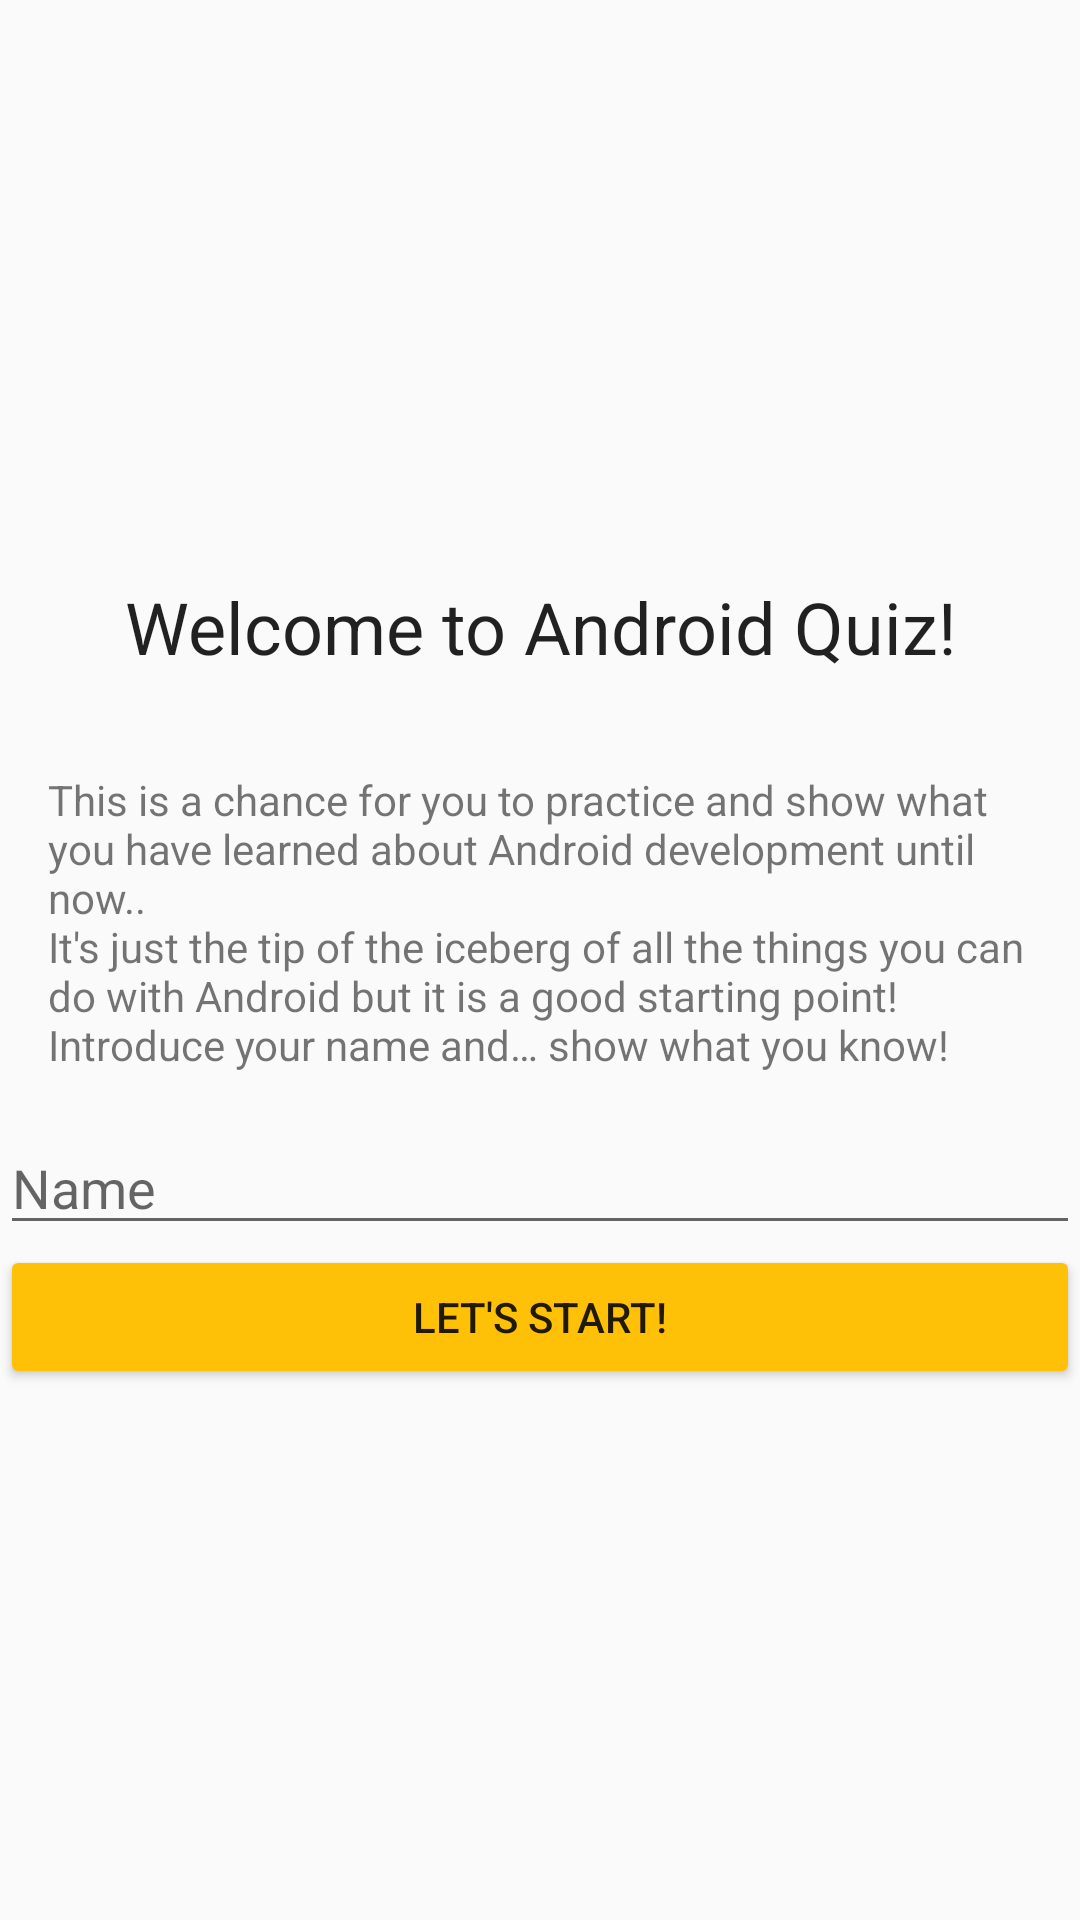

Layout XML and referenced resources for this Android screen:
<!-- AndroidManifest.xml: application theme AppTheme -->
<!-- res/layout/activity_intro.xml -->
<?xml version="1.0" encoding="utf-8"?>
<LinearLayout xmlns:android="http://schemas.android.com/apk/res/android"
    xmlns:app="http://schemas.android.com/apk/res-auto"
    xmlns:tools="http://schemas.android.com/tools"
    android:layout_width="match_parent"
    android:layout_height="match_parent"
    android:gravity="center"
    android:orientation="vertical"
    tools:context="com.makuners.android.androidquiz.IntroActivity">
    <TextView
        style="@style/WelcomeText"
        android:layout_width="match_parent"
        android:layout_height="wrap_content"
        android:text="@string/welcome_text"
        />
    <TextView
        android:layout_width="match_parent"
        android:layout_height="wrap_content"
        android:layout_gravity="center_vertical"
        android:layout_margin="16dp"
        android:text="@string/intro_text"
        />
    <EditText
        android:id="@+id/inputUserName"
        android:layout_width="match_parent"
        android:layout_height="wrap_content"
        android:hint="@string/name"
        android:imeOptions="actionDone"
        android:inputType="textCapWords"
        />
    <Button
        android:id="@+id/setName"
        android:layout_width="match_parent"
        android:layout_height="wrap_content"
        android:onClick="goToMainActivity"
        android:text="@string/let_s_start"/>
</LinearLayout>
<!-- resources referenced by this layout -->
<resources>
  <string name="intro_text">This is a chance for you to practice and show what you have learned about Android development until now..
          \nIt\'s just the tip of the iceberg of all the things you can do with Android but it is a good starting point!
          \nIntroduce your name and… show what you know!</string>
  <string name="let_s_start">Let\'s start!</string>
  <string name="name">Name</string>
  <string name="welcome_text">Welcome to Android Quiz!</string>
  <style name="WelcomeText" parent="AppTheme">
          <item name="android:textSize">24sp</item>
          <item name="android:textAlignment">center</item>
          <item name="android:paddingTop">16dp</item>
          <item name="android:paddingBottom">16dp</item>
      </style>
  <style name="AppTheme" parent="Theme.AppCompat.Light.DarkActionBar">
          
          <item name="colorPrimary">@color/colorPrimary</item>
          <item name="colorPrimaryDark">@color/colorPrimaryDark</item>
          <item name="colorAccent">@color/colorAccent</item>
          
          <item name="colorButtonNormal">@color/colorButtonNormal</item>
      </style>
  <color name="colorPrimary">#009688</color>
  <color name="colorPrimaryDark">#00796B</color>
  <color name="colorAccent">#FFC107</color>
  <color name="colorButtonNormal">@color/colorAccent</color>
</resources>
